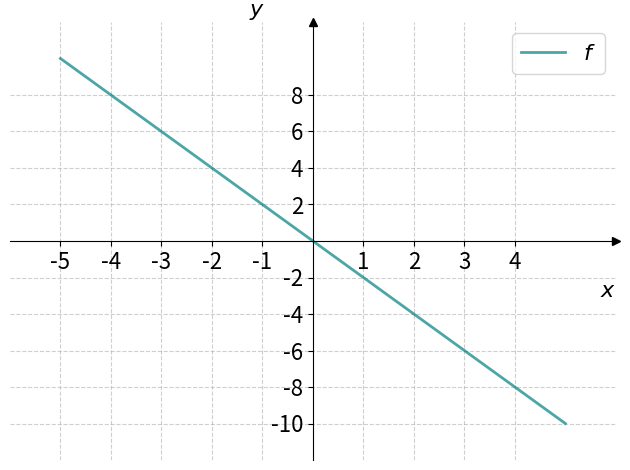

Write Python code to recreate this figure. (Note: this script raises an exception after producing the figure.)
import numpy as np
import matplotlib.pyplot as plt

#plt.rc("text", usetex=True)


def f(x):
    return -2*x 


a = -5
b = 5


x = np.linspace(a, b, 1024)

fig, ax = plt.subplots()
ax.plot(x, f(x), color="teal", lw=2, alpha=0.7, label="$f$")

ax.spines["left"].set_position("zero")
ax.spines["right"].set_color("none")
ax.spines["bottom"].set_position("zero")
ax.spines["top"].set_color("none")

ax.plot(1, 0, ">k", transform=ax.get_yaxis_transform(), clip_on=False)
ax.plot(0, 1, "^k", transform=ax.get_xaxis_transform(), clip_on=False)

ax.set_xlabel(r"$x$", fontsize=16, loc="right")
ax.set_ylabel(r"$y$", fontsize=16, loc="top", rotation="horizontal")

xticks = list(np.arange(-5, 5, 1))
xticks.remove(0)
plt.xticks(xticks, fontsize=16)

yticks = list(np.arange(-10, 10, 2))
yticks.remove(0)
plt.yticks(yticks, fontsize=16)

plt.ylim(-12, 12)
plt.xlim(-6, 6)

plt.grid(True, linestyle="--", alpha=0.6)
plt.legend(fontsize=16)
plt.tight_layout()

# Lagrer figuren i vektorformat
plt.savefig("../../figurer/oppgaver/oppgave_3_2.svg")

plt.show()
